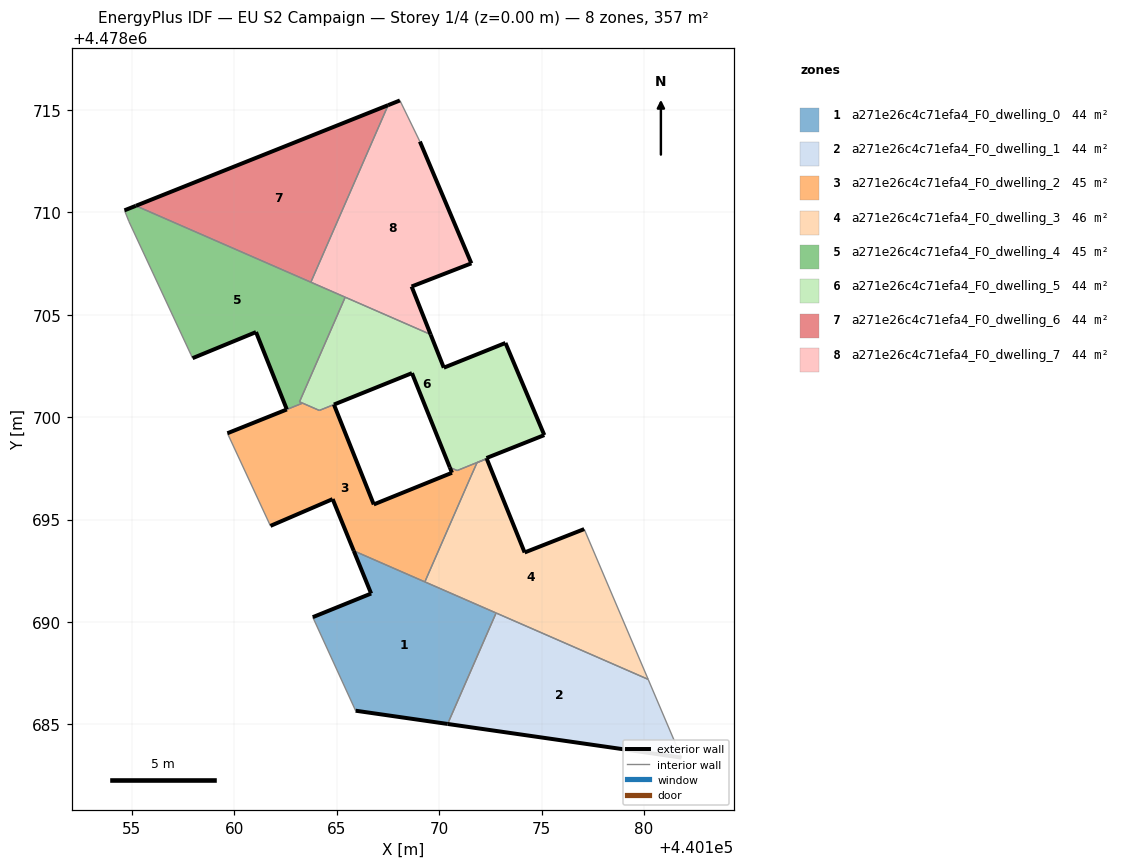
=== STOREY PLAN SPEC (per zone: floor XY polygon, exterior-wall plan segments, windows/doors) ===
zone 1: a271e26c4c71efa4_F0_dwelling_0  (44.4 m²)
  floor: (440170.41, 4478685.02) (440172.78, 4478690.44) (440165.83, 4478693.48) (440166.68, 4478691.39) (440163.83, 4478690.24) (440165.92, 4478685.67)
  exterior wall: (440170.41, 4478685.02) – (440165.92, 4478685.67)  [4.5 m]
  exterior wall: (440163.83, 4478690.24) – (440166.68, 4478691.39)  [3.1 m]
  exterior wall: (440166.68, 4478691.39) – (440165.83, 4478693.48)  [2.3 m]
  interior walls: 4
zone 2: a271e26c4c71efa4_F0_dwelling_1  (44.4 m²)
  floor: (440181.83, 4478683.38) (440180.21, 4478687.20) (440172.78, 4478690.44) (440170.41, 4478685.02)
  exterior wall: (440181.83, 4478683.38) – (440170.41, 4478685.02)  [11.5 m]
  interior walls: 3
zone 3: a271e26c4c71efa4_F0_dwelling_2  (45.1 m²)
  floor: (440169.30, 4478691.96) (440171.54, 4478697.10) (440171.85, 4478697.78) (440172.32, 4478697.98) (440170.88, 4478697.40) (440170.52, 4478697.55) (440170.62, 4478697.29) (440166.81, 4478695.74) (440164.86, 4478700.62) (440164.15, 4478700.33) (440163.33, 4478700.69) (440159.66, 4478699.22) (440161.76, 4478694.69) (440164.80, 4478696.00) (440165.83, 4478693.48)
  exterior wall: (440164.86, 4478700.62) – (440166.81, 4478695.74)  [5.3 m]
  exterior wall: (440166.81, 4478695.74) – (440170.62, 4478697.29)  [4.1 m]
  exterior wall: (440170.62, 4478697.29) – (440170.52, 4478697.55)  [0.3 m]
  exterior wall: (440165.83, 4478693.48) – (440164.80, 4478696.00)  [2.7 m]
  exterior wall: (440164.80, 4478696.00) – (440161.76, 4478694.69)  [3.3 m]
  exterior wall: (440159.66, 4478699.22) – (440162.56, 4478700.38)  [3.1 m]
  interior walls: 10
zone 4: a271e26c4c71efa4_F0_dwelling_3  (45.5 m²)
  floor: (440180.21, 4478687.20) (440177.08, 4478694.54) (440174.17, 4478693.40) (440172.32, 4478697.97) (440171.85, 4478697.78) (440169.30, 4478691.96)
  exterior wall: (440172.32, 4478697.97) – (440174.17, 4478693.40)  [4.9 m]
  exterior wall: (440174.17, 4478693.40) – (440177.08, 4478694.54)  [3.1 m]
  interior walls: 6
zone 5: a271e26c4c71efa4_F0_dwelling_4  (44.9 m²)
  floor: (440163.33, 4478700.69) (440163.18, 4478700.75) (440165.41, 4478705.86) (440155.19, 4478710.33) (440154.63, 4478710.10) (440154.85, 4478709.56) (440157.87, 4478703.07) (440157.96, 4478702.88) (440161.06, 4478704.16) (440162.56, 4478700.38)
  exterior wall: (440161.06, 4478704.16) – (440157.96, 4478702.88)  [3.3 m]
  exterior wall: (440154.63, 4478710.10) – (440155.19, 4478710.33)  [0.6 m]
  exterior wall: (440162.56, 4478700.38) – (440161.06, 4478704.16)  [4.1 m]
  interior walls: 8
zone 6: a271e26c4c71efa4_F0_dwelling_5  (44.2 m²)
  floor: (440175.13, 4478699.13) (440173.24, 4478703.63) (440170.23, 4478702.42) (440169.58, 4478704.04) (440165.41, 4478705.86) (440163.18, 4478700.75) (440164.15, 4478700.33) (440168.67, 4478702.15) (440170.52, 4478697.55) (440170.88, 4478697.39) (440172.32, 4478697.98) (440172.31, 4478698.01)
  exterior wall: (440169.58, 4478704.04) – (440170.23, 4478702.42)  [1.7 m]
  exterior wall: (440170.23, 4478702.42) – (440173.24, 4478703.63)  [3.2 m]
  exterior wall: (440173.24, 4478703.63) – (440175.13, 4478699.13)  [4.9 m]
  exterior wall: (440175.13, 4478699.13) – (440172.31, 4478698.01)  [3.0 m]
  exterior wall: (440172.31, 4478698.01) – (440172.32, 4478697.98)  [0.0 m]
  exterior wall: (440170.52, 4478697.55) – (440168.67, 4478702.15)  [5.0 m]
  exterior wall: (440168.67, 4478702.15) – (440164.86, 4478700.62)  [4.1 m]
  interior walls: 7
zone 7: a271e26c4c71efa4_F0_dwelling_6  (44.0 m²)
  floor: (440163.73, 4478706.59) (440167.51, 4478715.24) (440155.19, 4478710.33)
  exterior wall: (440155.19, 4478710.33) – (440167.51, 4478715.24)  [13.3 m]
  interior walls: 2
zone 8: a271e26c4c71efa4_F0_dwelling_7  (44.0 m²)
  floor: (440169.58, 4478704.04) (440168.66, 4478706.38) (440171.57, 4478707.51) (440169.06, 4478713.46) (440168.08, 4478715.47) (440167.51, 4478715.24) (440163.73, 4478706.59)
  exterior wall: (440168.66, 4478706.38) – (440169.58, 4478704.04)  [2.5 m]
  exterior wall: (440167.51, 4478715.24) – (440168.08, 4478715.47)  [0.6 m]
  exterior wall: (440169.06, 4478713.46) – (440171.57, 4478707.51)  [6.5 m]
  exterior wall: (440171.57, 4478707.51) – (440168.66, 4478706.38)  [3.1 m]
  interior walls: 4

=== DERIVED (storey summary) ===
Building: EU S2 Campaign
Storey: 1 of 4  (floor level z = 0.00 m)
Storey gross floor area: 356.5 m²
Zones on this storey: 8
  - a271e26c4c71efa4_F0_dwelling_0: floor 44.4 m²; exterior wall 9.9 m (29.6 m²); WWR 0.0%
  - a271e26c4c71efa4_F0_dwelling_1: floor 44.4 m²; exterior wall 11.5 m (34.6 m²); WWR 0.0%
  - a271e26c4c71efa4_F0_dwelling_2: floor 45.1 m²; exterior wall 18.8 m (56.4 m²); WWR 0.0%
  - a271e26c4c71efa4_F0_dwelling_3: floor 45.5 m²; exterior wall 8.1 m (24.2 m²); WWR 0.0%
  - a271e26c4c71efa4_F0_dwelling_4: floor 44.9 m²; exterior wall 8.0 m (24.0 m²); WWR 0.0%
  - a271e26c4c71efa4_F0_dwelling_5: floor 44.2 m²; exterior wall 22.0 m (66.0 m²); WWR 0.0%
  - a271e26c4c71efa4_F0_dwelling_6: floor 44.0 m²; exterior wall 13.3 m (39.8 m²); WWR 0.0%
  - a271e26c4c71efa4_F0_dwelling_7: floor 44.0 m²; exterior wall 12.7 m (38.2 m²); WWR 0.0%
Zone adjacency (shared interzone walls):
  - a271e26c4c71efa4_F0_dwelling_0 ↔ a271e26c4c71efa4_F0_dwelling_1
  - a271e26c4c71efa4_F0_dwelling_0 ↔ a271e26c4c71efa4_F0_dwelling_2
  - a271e26c4c71efa4_F0_dwelling_0 ↔ a271e26c4c71efa4_F0_dwelling_3
  - a271e26c4c71efa4_F0_dwelling_1 ↔ a271e26c4c71efa4_F0_dwelling_3
  - a271e26c4c71efa4_F0_dwelling_2 ↔ a271e26c4c71efa4_F0_dwelling_3
  - a271e26c4c71efa4_F0_dwelling_2 ↔ a271e26c4c71efa4_F0_dwelling_4
  - a271e26c4c71efa4_F0_dwelling_2 ↔ a271e26c4c71efa4_F0_dwelling_5
  - a271e26c4c71efa4_F0_dwelling_4 ↔ a271e26c4c71efa4_F0_dwelling_5
  - a271e26c4c71efa4_F0_dwelling_4 ↔ a271e26c4c71efa4_F0_dwelling_6
  - a271e26c4c71efa4_F0_dwelling_4 ↔ a271e26c4c71efa4_F0_dwelling_7
  - a271e26c4c71efa4_F0_dwelling_5 ↔ a271e26c4c71efa4_F0_dwelling_7
  - a271e26c4c71efa4_F0_dwelling_6 ↔ a271e26c4c71efa4_F0_dwelling_7